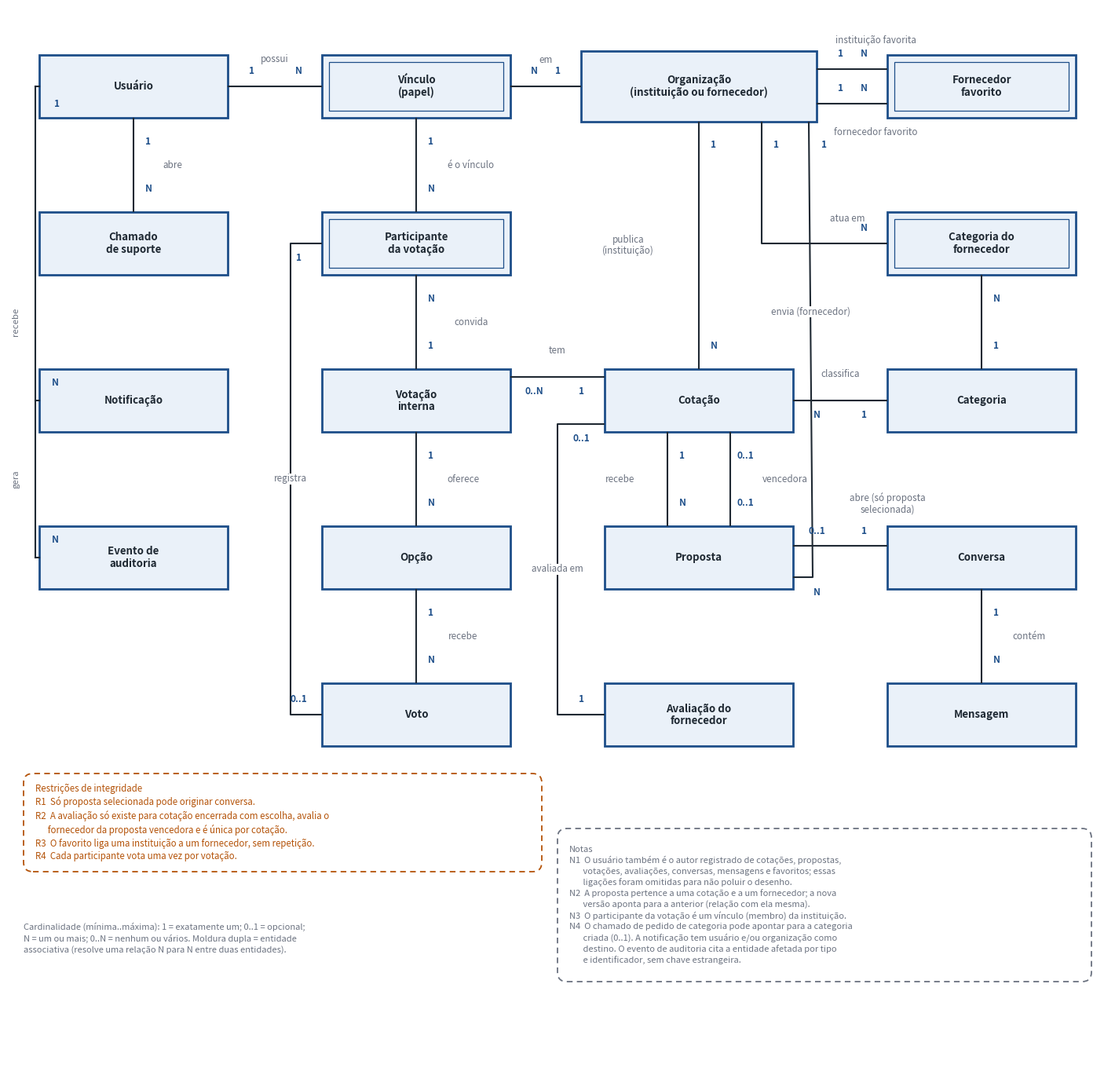

This chart was generated by the following Python code:
"""Gera Banco/ModeloConceitual.png (Figura 6 da monografia).

Fonte das entidades, relações e cardinalidades: código do BidXchange, revisão 1aa8783
(accounts/models.py, bidxchange/models/*.py), conferido com o modelo físico.
Uso: python gerar_modelo_conceitual.py (requer matplotlib).
"""
import math
import matplotlib
matplotlib.use('Agg')
import matplotlib.pyplot as plt
from matplotlib.patches import FancyBboxPatch

BLUE = '#1D4E89'; FILL = '#EAF1F9'; INK = '#1F2933'; GRAY = '#6B7280'; AMBER = '#B45309'
W, H = 140, 134
fig = plt.figure(figsize=(14, 13.4), dpi=100)
ax = fig.add_axes([0, 0, 1, 1])
ax.set_xlim(0, W); ax.set_ylim(0, H); ax.axis('off')

E = {}
BW, BH = 24, 8

def ent(key, cx, cy, text, w=BW, h=BH, assoc=False):
    ax.add_patch(FancyBboxPatch((cx - w / 2, cy - h / 2), w, h, boxstyle='square,pad=0', fc=FILL, ec=BLUE, lw=2))
    if assoc:
        ax.add_patch(FancyBboxPatch((cx - w / 2 + 0.9, cy - h / 2 + 0.9), w - 1.8, h - 1.8, boxstyle='square,pad=0', fc='none', ec=BLUE, lw=0.9))
    ax.text(cx, cy, text, ha='center', va='center', fontsize=9.6, color=INK, fontweight='bold', linespacing=1.15)
    E[key] = (cx, cy, w, h)

def anchor(key, side, off=0.0):
    cx, cy, w, h = E[key]
    return {'l': (cx - w / 2, cy + off), 'r': (cx + w / 2, cy + off), 't': (cx + off, cy + h / 2), 'b': (cx + off, cy - h / 2)}[side]

def link(a, sa, b, sb, ca, cb, label=None, offa=0.0, offb=0.0, via=None, lpos=0.5, ldx=0.0, ldy=0.0):
    p1 = anchor(a, sa, offa); p2 = anchor(b, sb, offb)
    pts = [p1] + (via or []) + [p2]
    xs, ys = zip(*pts)
    ax.plot(xs, ys, color=INK, lw=1.5, solid_capstyle='butt', zorder=1)

    def lab(p, q, txt, side):
        dx, dy = q[0] - p[0], q[1] - p[1]
        n = math.hypot(dx, dy) or 1
        ux, uy = dx / n, dy / n
        x = p[0] + ux * 3.0 - uy * 1.9 * side
        y = p[1] + uy * 3.0 + ux * 1.9 * side
        ax.text(x, y, txt, ha='center', va='center', fontsize=8.6, color=BLUE, fontweight='bold', zorder=3)
    lab(pts[0], pts[1], ca, 1)
    lab(pts[-1], pts[-2], cb, -1)
    if label:
        segs = list(zip(pts[:-1], pts[1:]))
        lens = [math.hypot(q[0] - p[0], q[1] - p[1]) for p, q in segs]
        target = sum(lens) * lpos
        acc = 0
        mx, my = pts[0]
        for (p, q), L in zip(segs, lens):
            if acc + L >= target:
                t = (target - acc) / L
                mx, my = p[0] + (q[0] - p[0]) * t, p[1] + (q[1] - p[1]) * t
                break
            acc += L
        ax.text(mx + ldx, my + ldy, label, ha='center', va='center', fontsize=8.4, color=GRAY, linespacing=1.15,
                bbox=dict(fc='white', ec='none', pad=0.6), zorder=2)

# ---------------- entidades
ent('usu', 16, 124, 'Usuário')
ent('vin', 52, 124, 'Vínculo\n(papel)', assoc=True)
ent('org', 88, 124, 'Organização\n(instituição ou fornecedor)', w=30, h=9)
ent('fav', 124, 124, 'Fornecedor\nfavorito', assoc=True)
ent('cf', 124, 104, 'Categoria do\nfornecedor', assoc=True)
ent('cat', 124, 84, 'Categoria')
ent('cha', 16, 104, 'Chamado\nde suporte')
ent('not', 16, 84, 'Notificação')
ent('aud', 16, 64, 'Evento de\nauditoria')
ent('par', 52, 104, 'Participante\nda votação', assoc=True)
ent('vot', 52, 84, 'Votação\ninterna')
ent('opc', 52, 64, 'Opção')
ent('voto', 52, 44, 'Voto')
ent('cot', 88, 84, 'Cotação')
ent('pro', 88, 64, 'Proposta')
ent('ava', 88, 44, 'Avaliação do\nfornecedor')
ent('con', 124, 64, 'Conversa')
ent('msg', 124, 44, 'Mensagem')

# ---------------- relações
link('usu', 'r', 'vin', 'l', '1', 'N', 'possui', ldy=3.4)
link('vin', 'r', 'org', 'l', 'N', '1', 'em', ldy=3.4)
link('org', 'r', 'fav', 'l', '1', 'N', 'instituição favorita', offa=2.2, offb=2.2, ldx=3, ldy=3.6)
link('org', 'r', 'fav', 'l', '1', 'N', 'fornecedor favorito', offa=-2.2, offb=-2.2, ldx=3, ldy=-3.6)
link('org', 'b', 'cf', 'l', '1', 'N', 'atua em', offa=8, via=[(96, 104)], lpos=0.84, ldy=3.2)
link('cf', 'b', 'cat', 't', 'N', '1', None)
link('cat', 'l', 'cot', 'r', '1', 'N', 'classifica', ldy=3.4)
link('org', 'b', 'cot', 't', '1', 'N', 'publica\n(instituição)', lpos=0.5, ldx=-9)
link('cot', 'b', 'pro', 't', '1', 'N', 'recebe', offa=-4, offb=-4, lpos=0.5, ldx=-6)
link('cot', 'b', 'pro', 't', '0..1', '0..1', 'vencedora', offa=4, offb=4, lpos=0.5, ldx=7)
link('org', 'b', 'pro', 'r', '1', 'N', 'envia (fornecedor)', offa=14, offb=-2.5, via=[(102.5, 61.5)], lpos=0.4, ldx=0)
link('pro', 'r', 'con', 'l', '0..1', '1', 'abre (só proposta\nselecionada)', offa=1.5, offb=1.5, ldx=6, ldy=5.4)
link('con', 'b', 'msg', 't', '1', 'N', 'contém', ldx=6)
link('cot', 'l', 'ava', 'l', '0..1', '1', 'avaliada em', offa=-3, offb=0, via=[(70, 81), (70, 44)], lpos=0.5, ldx=0)
link('cot', 'l', 'vot', 'r', '1', '0..N', 'tem', offa=3, offb=3, ldy=3.4)
link('vin', 'b', 'par', 't', '1', 'N', 'é o vínculo', ldx=7)
link('vot', 'b', 'opc', 't', '1', 'N', 'oferece', ldx=6)
link('par', 'b', 'vot', 't', 'N', '1', 'convida', ldx=7)
link('opc', 'b', 'voto', 't', '1', 'N', 'recebe', ldx=6)
link('par', 'l', 'voto', 'l', '1', '0..1', 'registra', via=[(36, 104), (36, 44)], lpos=0.5, ldx=0)
link('usu', 'b', 'cha', 't', '1', 'N', 'abre', ldx=5)

# barramento do Usuário (esquerda): notificação e auditoria
ax.plot([3.5, 3.5], [124, 64], color=INK, lw=1.5, zorder=1)
ax.plot([3.5, 16 - BW / 2], [124, 124], color=INK, lw=1.5, zorder=1)
for key in ('not', 'aud'):
    x, y, w, h = E[key]
    ax.plot([3.5, x - w / 2], [y, y], color=INK, lw=1.5, zorder=1)
    ax.text(6.0, y + 1.9, 'N', fontsize=8.6, color=BLUE, fontweight='bold', ha='center', zorder=3)
ax.text(6.3, 121.4, '1', fontsize=8.6, color=BLUE, fontweight='bold', ha='center')
ax.text(1.0, 94, 'recebe', fontsize=8.2, color=GRAY, rotation=90, ha='center', va='center')
ax.text(1.0, 74, 'gera', fontsize=8.2, color=GRAY, rotation=90, ha='center', va='center')

def note(x, y, w, h, text, color=AMBER, size=8.6):
    ax.add_patch(FancyBboxPatch((x, y), w, h, boxstyle='round,pad=0,rounding_size=1.2', fc='white', ec=color, lw=1.3, ls=(0, (4, 3))))
    ax.text(x + 1.5, y + h / 2, text, ha='left', va='center', fontsize=size, color=color, linespacing=1.35)

note(2, 24, 66, 12.5, 'Restrições de integridade\n'
     'R1  Só proposta selecionada pode originar conversa.\n'
     'R2  A avaliação só existe para cotação encerrada com escolha, avalia o\n'
     '      fornecedor da proposta vencedora e é única por cotação.\n'
     'R3  O favorito liga uma instituição a um fornecedor, sem repetição.\n'
     'R4  Cada participante vota uma vez por votação.', size=8.3)
note(70, 10, 68, 19.5, 'Notas\n'
     'N1  O usuário também é o autor registrado de cotações, propostas,\n'
     '       votações, avaliações, conversas, mensagens e favoritos; essas\n'
     '       ligações foram omitidas para não poluir o desenho.\n'
     'N2  A proposta pertence a uma cotação e a um fornecedor; a nova\n'
     '       versão aponta para a anterior (relação com ela mesma).\n'
     'N3  O participante da votação é um vínculo (membro) da instituição.\n'
     'N4  O chamado de pedido de categoria pode apontar para a categoria\n'
     '       criada (0..1). A notificação tem usuário e/ou organização como\n'
     '       destino. O evento de auditoria cita a entidade afetada por tipo\n'
     '       e identificador, sem chave estrangeira.', size=8.0, color=GRAY)
ax.text(2, 15.5, 'Cardinalidade (mínima..máxima): 1 = exatamente um; 0..1 = opcional;\nN = um ou mais; 0..N = nenhum ou vários. Moldura dupla = entidade\nassociativa (resolve uma relação N para N entre duas entidades).',
        fontsize=8.0, color=GRAY, ha='left', va='center', linespacing=1.35)
fig.savefig('ModeloConceitual.png', dpi=100, facecolor='white')
print('ok')
